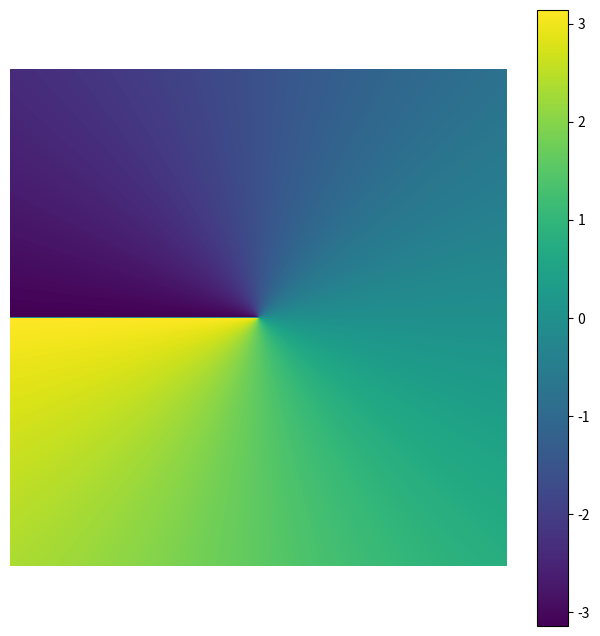

Generate this figure with matplotlib:
import numpy as np
import matplotlib.pyplot as plt


x = np.linspace(-2*np.pi, 2*np.pi, 1000)
y = np.linspace(-2*np.pi, 2*np.pi, 1000)
X, Y = np.meshgrid(x, y)
Z = np.arctan2(Y, X)


plt.figure(figsize=(8, 8))
plt.imshow(Z, cmap='viridis', extent=(-2*np.pi, 2*np.pi, -2*np.pi, 2*np.pi))
plt.colorbar()
plt.axis('equal')
plt.axis('off')
plt.show()